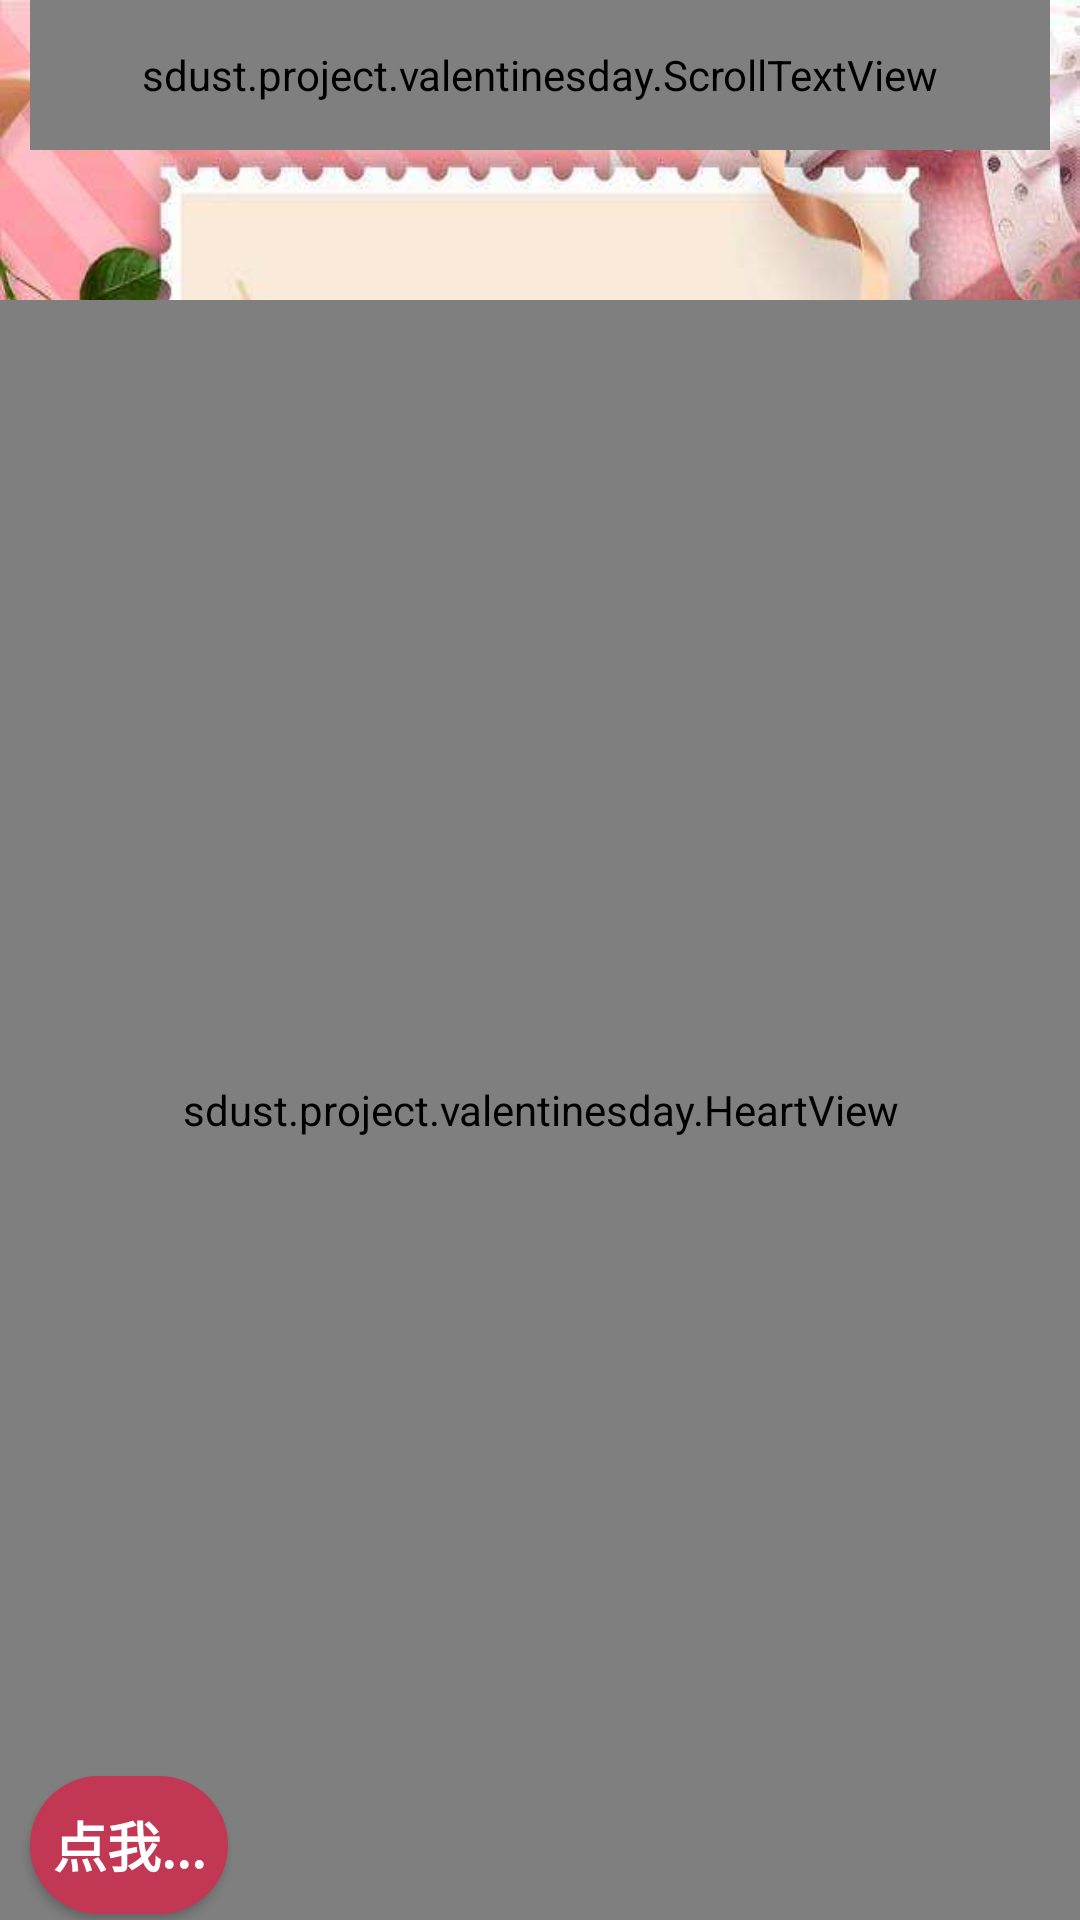

Produce the Android XML layout that renders to this screen, including the resource entries it uses.
<!-- AndroidManifest.xml: application theme AppTheme -->
<!-- res/layout/activity_second.xml -->
<?xml version="1.0" encoding="utf-8"?>
<FrameLayout xmlns:android="http://schemas.android.com/apk/res/android"
    xmlns:app="http://schemas.android.com/apk/res-auto"
    xmlns:tools="http://schemas.android.com/tools"
    android:layout_width="match_parent"
    android:layout_height="match_parent"
    tools:context=".SecondActivity">

    <RelativeLayout
        android:layout_width="match_parent"
        android:layout_height="match_parent"
        android:background="@drawable/gift_card">

        <Button
            android:id="@+id/btn_video"
            android:layout_width="66dp"
            android:layout_height="46dp"
            android:layout_alignParentBottom="true"
            android:layout_marginLeft="10dp"
            android:layout_marginBottom="2dp"
            android:background="@drawable/login_buttonstyle"
            android:text="点我..."
            android:textColor="#FFFFFF"
            android:textSize="18dp"
            android:textStyle="bold">

        </Button>


        <TextView
            android:id="@+id/Tvcontent"
            android:layout_width="230dp"
            android:layout_height="match_parent"
            android:layout_centerHorizontal="true"
            android:layout_marginTop="100dp"
            android:textColor="#5D2C09"
            android:textSize="25dp" />


        <sdust.project.valentinesday.HeartView
            android:id="@+id/my_view"
            android:layout_marginTop="100dp"
            android:layout_width="match_parent"
            android:layout_height="match_parent" />


        <sdust.project.valentinesday.ScrollTextView
            android:id="@+id/ScrollTextView"
            android:layout_width="match_parent"
            android:layout_height="50dp"
            android:layout_marginLeft="10dp"
            android:layout_marginRight="10dp"
            android:textColor="#2AD6EF"
            android:textSize="20sp"
            android:textStyle="bold" />

    </RelativeLayout>


</FrameLayout>
<!-- resources referenced by this layout -->
<resources>
  <!-- drawable gift_card: jpg bitmap (drawable-v24, 50955 bytes) -->
  <!-- drawable login_buttonstyle (drawable-v24) -->
  <?xml version="1.0" encoding="utf-8"?>
  <selector xmlns:android="http://schemas.android.com/apk/res/android">
      <item android:state_pressed="false">
          <shape>
              
              <solid android:color="#C23854" />
              
              <corners android:radius="180dp" />
          </shape>
      </item>
  
  </selector>
  <style name="AppTheme" parent="Theme.AppCompat.Light.NoActionBar">
          
          <item name="colorPrimary">@color/colorPrimary</item>
          <item name="colorPrimaryDark">@color/colorPrimaryDark</item>
          <item name="colorAccent">@color/colorAccent</item>
      </style>
  <color name="colorPrimary">#008577</color>
  <color name="colorPrimaryDark">#00574B</color>
  <color name="colorAccent">#D81B60</color>
</resources>
